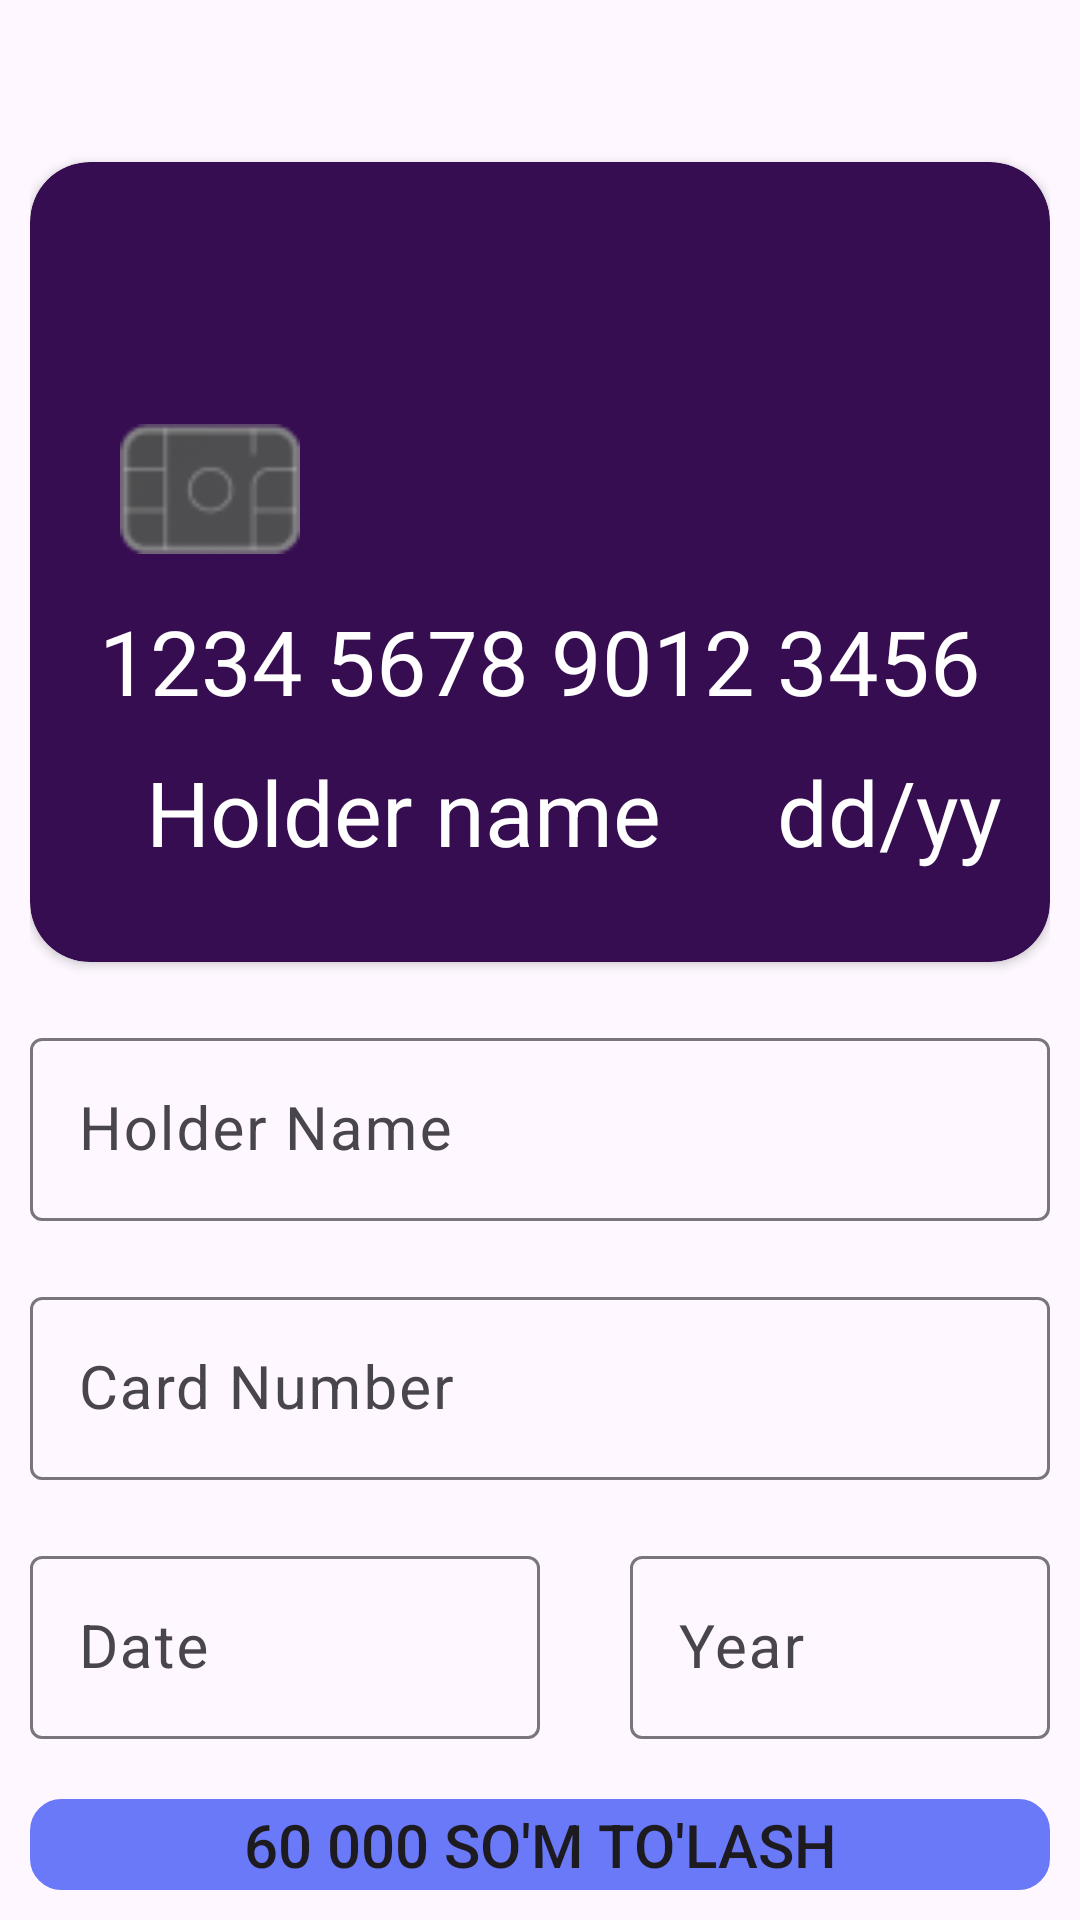

The Android layout XML behind this screen, and the referenced resources:
<!-- AndroidManifest.xml: application theme Theme.NutritionXorazm -->
<!-- res/layout/dialog_add_card.xml -->
<?xml version="1.0" encoding="utf-8"?>
<LinearLayout xmlns:android="http://schemas.android.com/apk/res/android"
    xmlns:app="http://schemas.android.com/apk/res-auto"
    android:layout_width="match_parent"
    android:layout_height="wrap_content"
    android:orientation="vertical"
    android:padding="10dp"
    android:paddingVertical="10dp">

    <ImageView
        android:id="@+id/ivClose"
        android:layout_width="34dp"
        android:layout_height="34dp"
        android:layout_gravity="end"
        android:layout_marginBottom="10dp"
        android:src="@drawable/ic_close" />

    <androidx.cardview.widget.CardView
        android:layout_width="match_parent"
        android:layout_height="wrap_content"
        app:cardBackgroundColor="#370D51"
        app:cardCornerRadius="20dp">

        <LinearLayout
            android:layout_width="match_parent"
            android:layout_height="wrap_content"
            android:layout_marginBottom="30dp"
            android:orientation="vertical">

            <LinearLayout
                android:layout_width="match_parent"
                android:layout_height="wrap_content"
                android:layout_margin="20dp"
                android:gravity="end">

                <ImageView
                    android:layout_width="34dp"
                    android:layout_height="34dp"
                    android:layout_marginTop="10dp"
                    android:rotation="90"
                    android:src="@drawable/ic_nfc"
                    app:tint="@color/white" />

            </LinearLayout>

            <LinearLayout
                android:layout_width="match_parent"
                android:layout_height="wrap_content"
                android:layout_marginStart="30dp"
                android:gravity="start">

                <ImageView
                    android:layout_width="60dp"
                    android:layout_height="50dp"
                    android:adjustViewBounds="true"
                    android:src="@drawable/img_chip" />

            </LinearLayout>

            <LinearLayout
                android:layout_width="match_parent"
                android:layout_height="wrap_content"
                android:layout_marginTop="12dp">

                <TextView
                    android:id="@+id/tvCardNumber"
                    android:layout_width="match_parent"
                    android:layout_height="wrap_content"
                    android:gravity="center"
                    android:maxLength="19"
                    android:text="1234 5678 9012 3456"
                    android:textColor="@color/white"
                    android:textSize="30sp" />


            </LinearLayout>

            <LinearLayout
                android:layout_width="match_parent"
                android:layout_height="wrap_content"
                android:layout_marginTop="10dp">

                <TextView
                    android:id="@+id/tvCardName"
                    android:layout_width="match_parent"
                    android:layout_height="wrap_content"
                    android:layout_weight="1"
                    android:gravity="center"
                    android:maxLength="15"
                    android:text="Holder name"
                    android:textColor="@color/white"
                    android:textSize="30sp" />

                <TextView
                    android:id="@+id/tvDate"
                    android:layout_width="wrap_content"
                    android:layout_height="wrap_content"
                    android:gravity="center"
                    android:maxLength="5"
                    android:text="dd"
                    android:textColor="@color/white"
                    android:textSize="30sp" />
                <TextView
                    android:layout_width="wrap_content"
                    android:layout_height="wrap_content"
                    android:gravity="center"
                    android:maxLength="5"
                    android:text="/"
                    android:textColor="@color/white"
                    android:textSize="30sp" />
                <TextView
                    android:id="@+id/tvYear"
                    android:layout_width="wrap_content"
                    android:layout_height="wrap_content"
                    android:gravity="center"
                    android:maxLength="5"
                    android:text="yy"
                    android:layout_marginEnd="16dp"
                    android:textColor="@color/white"
                    android:textSize="30sp" />


            </LinearLayout>


        </LinearLayout>

    </androidx.cardview.widget.CardView>

    <com.google.android.material.textfield.TextInputLayout
        android:layout_width="match_parent"
        android:layout_height="wrap_content"
        android:layout_marginTop="20dp">

        <com.google.android.material.textfield.TextInputEditText
            android:id="@+id/etCardName"
            android:layout_width="match_parent"
            android:layout_height="wrap_content"
            android:hint="Holder Name"
            android:textSize="20sp" />
    </com.google.android.material.textfield.TextInputLayout>

    <com.google.android.material.textfield.TextInputLayout
        android:layout_width="match_parent"
        android:layout_height="wrap_content"
        android:layout_marginTop="20dp">

        <com.google.android.material.textfield.TextInputEditText
            android:id="@+id/etCardNumber"
            android:layout_width="match_parent"
            android:layout_height="wrap_content"
            android:hint="Card Number"
            android:maxLength="19"

            android:textSize="20sp" />
    </com.google.android.material.textfield.TextInputLayout>

    <LinearLayout
        android:layout_width="match_parent"
        android:layout_height="wrap_content">

        <com.google.android.material.textfield.TextInputLayout
            android:layout_width="match_parent"
            android:layout_height="wrap_content"
            android:layout_marginTop="20dp"
            android:layout_weight="1">

            <com.google.android.material.textfield.TextInputEditText
                android:id="@+id/etCardDate"
                android:layout_width="match_parent"
                android:layout_height="wrap_content"
                android:hint="Date"
                android:inputType="number"
                android:maxLength="2"
                android:textSize="20sp" />
        </com.google.android.material.textfield.TextInputLayout>

        <com.google.android.material.textfield.TextInputLayout
            android:layout_width="match_parent"
            android:layout_height="wrap_content"
            android:layout_marginStart="30dp"
            android:layout_marginTop="20dp"
            android:layout_weight="1">

            <com.google.android.material.textfield.TextInputEditText
                android:id="@+id/etCardYear"
                android:layout_width="match_parent"
                android:layout_height="wrap_content"
                android:hint="Year"
                android:inputType="number"
                android:maxLength="2"
                android:textSize="20sp" />
        </com.google.android.material.textfield.TextInputLayout>
    </LinearLayout>

    <Button
        android:id="@+id/bPay"
        android:layout_width="match_parent"
        android:layout_marginTop="20dp"
        android:background="@drawable/content_background"
        app:backgroundTint="#6979F8"
        android:text="60 000 so'm to'lash"
        android:textSize="20sp"
        android:layout_height="wrap_content"/>

    <LinearLayout
        android:layout_width="match_parent"
        android:layout_height="30dp"/>

</LinearLayout>
<!-- resources referenced by this layout -->
<resources>
  <!-- drawable content_background (drawable) -->
  <?xml version="1.0" encoding="utf-8"?>
  <selector xmlns:android="http://schemas.android.com/apk/res/android">
      <item>
          <shape android:shape="rectangle">
              <stroke android:color="#8B8B8B"
                  android:width="1dp"/>
              <corners android:radius="10dp"/>
          </shape>
      </item>
  </selector>
  <!-- drawable img_chip: png bitmap (drawable, 2344 bytes) -->
  <style name="Theme.NutritionXorazm" parent="Base.Theme.NutritionXorazm" />
  <style name="Base.Theme.NutritionXorazm" parent="Theme.Material3.DayNight.NoActionBar">
          
          
      </style>
  <!-- not gathered from this repository: default colours our renderer supplied (Android Studio template values) -->
  <color name="white">#FFFFFFFF</color>
</resources>
